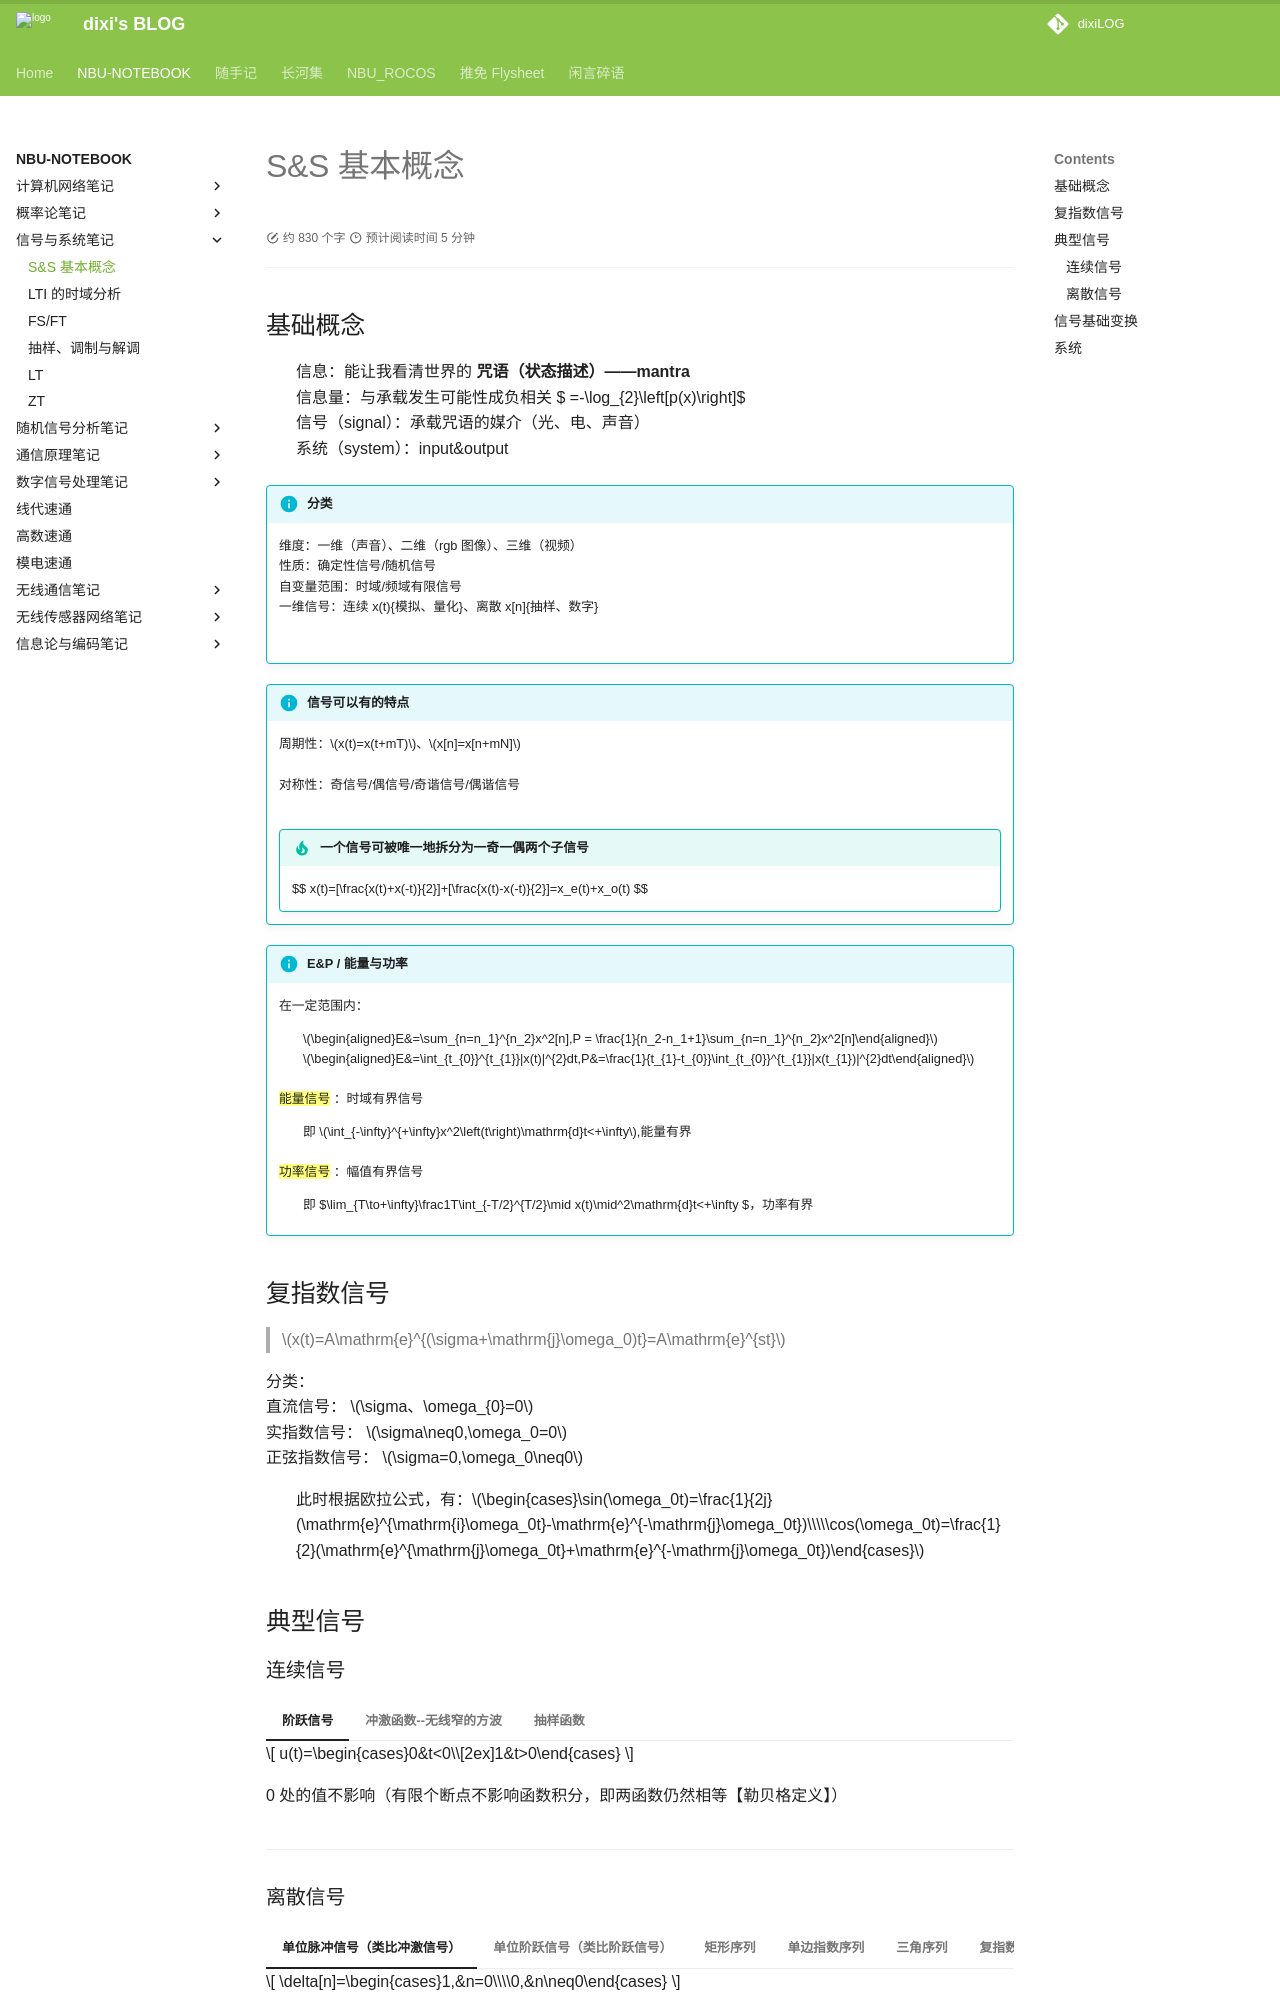

repository: dixiLOG/dixiLOG.github.io · page: NBU-NOTEBOOK/S&S/S&S01/index.html · generator: mkdocs

# S&S 基本概念

<div id="progress-container">
  <div id="progress-bar"></div>
</div>

## 基础概念

:  信息：能让我看清世界的 **咒语（状态描述）——mantra**  
信息量：与承载发生可能性成负相关   $  =-\log_{2}\left[p(x)\right]$  
信号（signal）：承载咒语的媒介（光、电、声音）  
系统（system）：input&output  

!!! info "分类"
      维度：一维（声音）、二维（rgb 图像）、三维（视频）  
      性质：确定性信号/随机信号  
      自变量范围：时域/频域有限信号  
      一维信号：连续 x(t){模拟、量化}、离散 x[n]{抽样、数字}  

    ![](https://cdn.jsdelivr.net/gh/dixiLOG/blogStatic/UMovbnnAJo8vj7x5Uj9c6xFFnHc.png)

!!! info "信号可以有的特点"
    周期性：$x(t)=x(t+mT)$、$x[n]=x[n+mN]$  
    ![](https://cdn.jsdelivr.net/gh/dixiLOG/blogStatic/KFxqbkMBzoAW8axqyiucfWexn2f.png)  
    对称性：奇信号/偶信号/奇谐信号/偶谐信号  
    ![](https://cdn.jsdelivr.net/gh/dixiLOG/blogStatic/QMfYbgVuXoOF1yxUeVQcMhOjnGc.png)  
    !!! tip "一个信号可被唯一地拆分为一奇一偶两个子信号"  
         $$ x(t)=[\frac{x(t)+x(-t)}{2}]+[\frac{x(t)-x(-t)}{2}]=x_e(t)+x_o(t) $$

!!! info "E&P / 能量与功率"
    在一定范围内：  
    :  
    $\begin{aligned}E&=\sum_{n=n_1}^{n_2}x^2[n],P = \frac{1}{n_2-n_1+1}\sum_{n=n_1}^{n_2}x^2[n]\end{aligned}$  
    $\begin{aligned}E&=\int_{t_{0}}^{t_{1}}|x(t)|^{2}dt,P&=\frac{1}{t_{1}-t_{0}}\int_{t_{0}}^{t_{1}}|x(t_{1})|^{2}dt\end{aligned}$  

    ==能量信号== ：时域有界信号  
    :  即 $\int_{-\infty}^{+\infty}x^2\left(t\right)\mathrm{d}t<+\infty$,能量有界  

    ==功率信号== ：幅值有界信号  
    :  即 $\lim_{T\to+\infty}\frac1T\int_{-T/2}^{T/2}\mid x(t)\mid^2\mathrm{d}t<+\infty $，功率有界  

## 复指数信号

> $x(t)=A\mathrm{e}^{(\sigma+\mathrm{j}\omega_0)t}=A\mathrm{e}^{st}$  

分类：  
直流信号： $\sigma、\omega_{0}=0$
实指数信号： $\sigma\neq0,\omega_0=0$  
正弦指数信号： $\sigma=0,\omega_0\neq0$
:  此时根据欧拉公式，有：$\begin{cases}\sin(\omega_0t)=\frac{1}{2j}(\mathrm{e}^{\mathrm{i}\omega_0t}-\mathrm{e}^{-\mathrm{j}\omega_0t})\\\\\cos(\omega_0t)=\frac{1}{2}(\mathrm{e}^{\mathrm{j}\omega_0t}+\mathrm{e}^{-\mathrm{j}\omega_0t})\end{cases}$

## 典型信号
